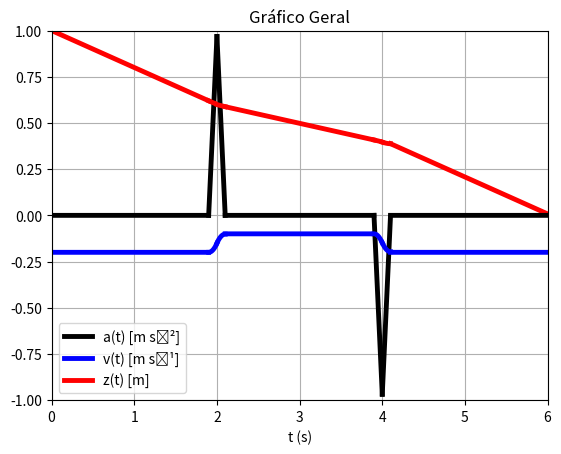

Write Python code to recreate this figure.
import matplotlib.pyplot as plt
import numpy as np

# Parte inicial
plt.plot(np.arange(0,1.9,0.001), 1+np.arange(0,1.9,0.001)*(-0.2), 'red', linewidth=3.5)   # z - espaço
plt.plot(np.arange(0,1.9,0.001), -0.2+np.arange(0,1.9,0.001)*0, 'blue', linewidth=3.5)    # v - velocidade
plt.plot(np.arange(0,1.9,0.001), np.arange(0,1.9,0.001)*0, 'black', linewidth=3.5)       # a - aceleração

# Primeira quebra
x1=np.arange(1.9,2.0,0.001)
xt=x1-1.9
ya1=(xt*(0.968/0.1))
plt.plot(x1, ya1, color="black", linewidth=3.5)

yv1=-0.2+((xt**2)/2)*(0.968/0.1)
plt.plot(x1, yv1, color="blue", linewidth=3.5)

yz1=-0.2*xt+((xt**3)/6)*(0.968/0.1)+0.62
plt.plot(x1, yz1, color="red", linewidth=3.5)

x1=np.arange(2.0,2.1,0.001)
xt=x1-2.0
ya1=-(xt*(0.968/0.1))+0.968
plt.plot(x1, ya1, color="black", label='a(t) [m s⁻²]', linewidth=3.5)

yv1=-0.15-((xt**2)/2)*(0.968/0.1)+0.968*xt
plt.plot(x1, yv1, color="blue", label='v(t) [m s⁻¹]', linewidth=3.5)

yz1=-0.15*xt-((xt**3)/6)*(0.968/0.1)+(0.968*(xt)**2)/2+0.6
plt.plot(x1, yz1, color="red", label='z(t) [m]', linewidth=3.5)

# Parte do meio
plt.plot(np.arange(2.1,3.9,0.001), 0.588+np.arange(2.1-2.1,3.9-2.1,0.001)*(-0.1), 'red', linewidth=3.5)   # z - espaço
plt.plot(np.arange(2.1,3.9,0.001), -0.1+np.arange(2.1,3.9,0.001)*0, 'blue', linewidth=3.5)    # v - velocidade
plt.plot(np.arange(2.1,3.9,0.001), np.arange(2.1,3.9,0.001)*0, 'black', linewidth=3.5)       # a - aceleração

# Segunda quebra
x1=np.arange(3.9,4.0,0.001)
xt=x1-3.9
ya1=-(xt*(0.968/0.1))
plt.plot(x1, ya1, color="black", linewidth=3.5)

yv1=-0.1-((xt**2)/2)*(0.968/0.1)
plt.plot(x1, yv1, color="blue", linewidth=3.5)

yz1=-0.1*xt-((xt**3)/6)*(0.968/0.1)+0.408
plt.plot(x1, yz1, color="red", linewidth=3.5)
###
x1=np.arange(4.0,4.1,0.001)
xt=x1-4.0
ya1=(xt*(0.968/0.1))-0.968
plt.plot(x1, ya1, color="black", linewidth=3.5)

yv1=-0.148399+((xt**2)/2)*(0.968/0.1)-0.968*xt
plt.plot(x1, yv1, color="blue", linewidth=3.5)

yz1=-0.15*xt+((xt**3)/6)*(0.968/0.1)+(0.968*(xt)**2)/2+0.3963
plt.plot(x1, yz1, color="red", linewidth=3.5)

# Parte Final
plt.plot(np.arange(4.1,6.0,0.001), 0.38775+np.arange(0,1.901,0.001)*(-0.2), 'red', linewidth=3.5)   # z - espaço
plt.plot(np.arange(4.1,6.0,0.001), -0.2+np.arange(0,1.901,0.001)*0, 'blue', linewidth=3.5)    # v - velocidade
plt.plot(np.arange(4.1,6.0,0.001), np.arange(0,1.901,0.001)*0, 'black', linewidth=3.5)       # a - aceleração

plt.xlabel('t (s)')

plt.grid(True)
plt.title("Gráfico Geral")
#plt.savefig('a.png', transparent=True)

plt.axis([0,6,-1,1])
plt.legend(loc='lower left')
plt.show()
